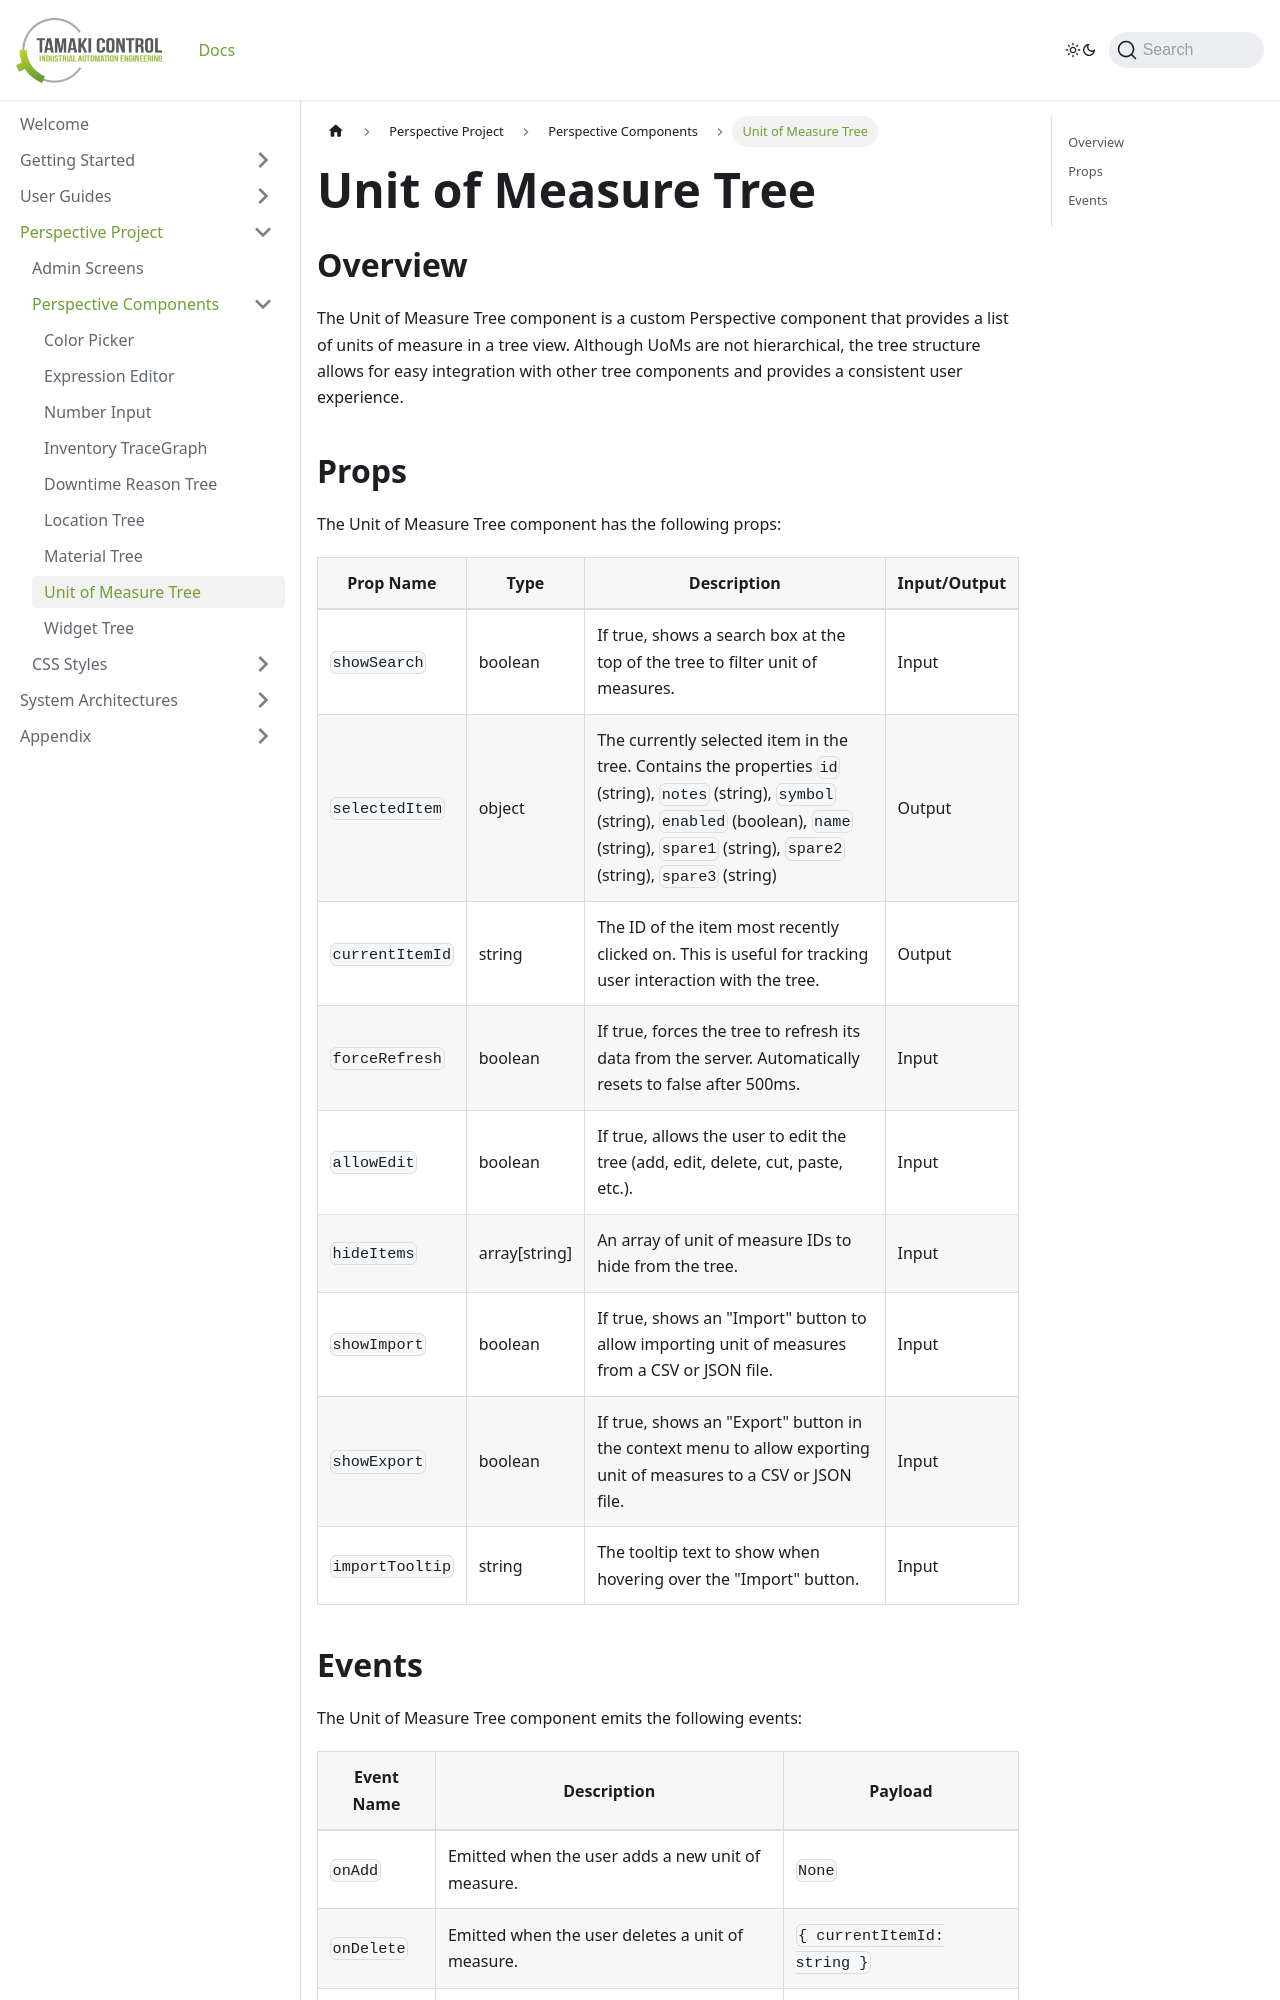

repository: TamakiControl/tamaki-mes-docs · page: docs/perspective-project/perspective-components/uom-tree/index.html · generator: docusaurus

---
sidebar_position: 8
sidebar_label: Unit of Measure Tree
title: Unit of Measure Tree
---

## Overview

The Unit of Measure Tree component is a custom Perspective component that provides a list of units of measure in a tree view. Although UoMs are not hierarchical, the tree structure allows for easy integration with other tree components and provides a consistent user experience.
